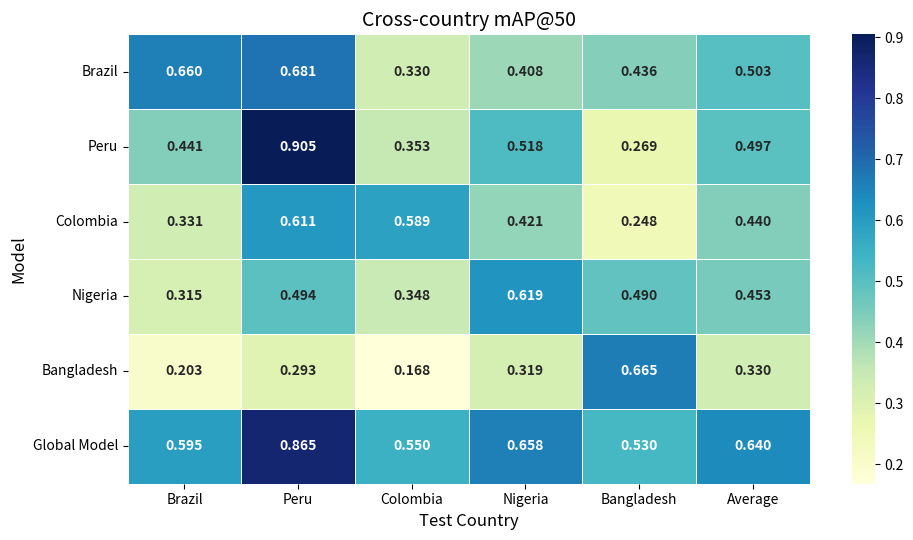
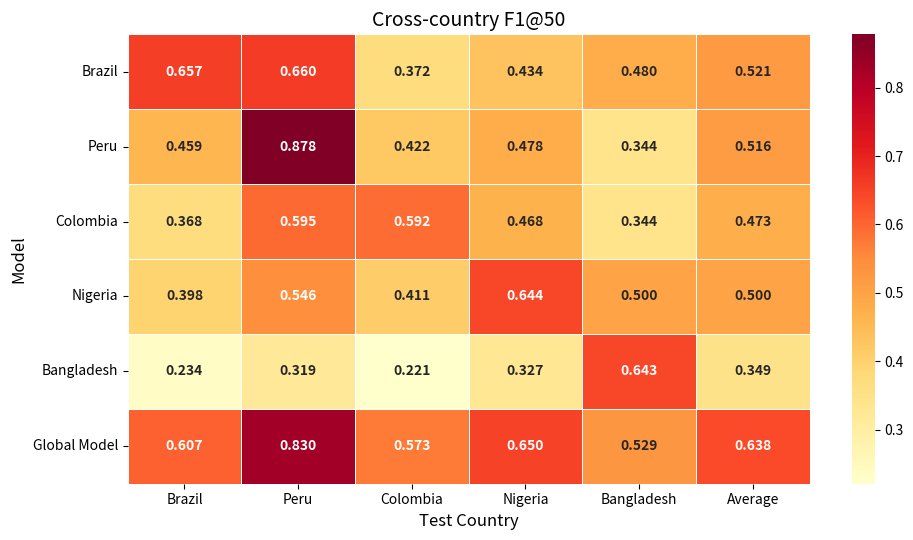

Write the Python code that produced these figures, in order.
import pandas as pd
import seaborn as sns
import matplotlib.pyplot as plt
import os

# === Create output folder ===
os.makedirs("matrices_across_countries", exist_ok=True)

# === mAP@50 data ===
df_map = pd.DataFrame({
    "Model": [
        "Brazil", "Peru", "Colombia", "Nigeria", "Bangladesh",
        "Global Model"
    ],
    "Brazil":     [0.660, 0.441, 0.331, 0.315, 0.203, 0.595],
    "Peru":       [0.681, 0.905, 0.611, 0.494, 0.293, 0.865],
    "Colombia":   [0.330, 0.353, 0.589, 0.348, 0.168, 0.550],
    "Nigeria":    [0.408, 0.518, 0.421, 0.619, 0.319, 0.658],
    "Bangladesh": [0.436, 0.269, 0.248, 0.490, 0.665, 0.530],
})

# === F1@50 data ===
df_f1 = pd.DataFrame({
    "Model": [
        "Brazil", "Peru", "Colombia", "Nigeria", "Bangladesh",
        "Global Model"
    ],
    "Brazil":     [0.657, 0.459, 0.368, 0.398, 0.234, 0.607],
    "Peru":       [0.660, 0.878, 0.595, 0.546, 0.319, 0.830],
    "Colombia":   [0.372, 0.422, 0.592, 0.411, 0.221, 0.573],
    "Nigeria":    [0.434, 0.478, 0.468, 0.644, 0.327, 0.650],
    "Bangladesh": [0.480, 0.344, 0.344, 0.500, 0.643, 0.529],
})

# === Columns to compute average
test_cols = ["Brazil", "Peru", "Colombia", "Nigeria", "Bangladesh"]

# === Add average column
df_map["Average"] = df_map[test_cols].mean(axis=1)
df_f1["Average"] = df_f1[test_cols].mean(axis=1)

# === Set model as index
df_map.set_index("Model", inplace=True)
df_f1.set_index("Model", inplace=True)

# === Function to plot and save heatmap ===
def plot_heatmap(data, title, filename, cmap):
    plt.figure(figsize=(10, 5.5))
    sns.heatmap(
        data,
        annot=True,
        fmt=".3f",
        cmap=cmap,
        linewidths=0.5,
        annot_kws={"weight": "bold", "fontsize": 10},
        cbar=True
    )
    plt.title(title, fontsize=14)
    plt.xlabel("Test Country", fontsize=12)
    plt.ylabel("Model", fontsize=12)
    plt.xticks(rotation=0, fontsize=10)
    plt.yticks(rotation=0, fontsize=10)
    plt.tight_layout()
    plt.savefig(f"matrices_across_countries/{filename}")
    plt.close()

# === Plot and save both heatmaps
plot_heatmap(df_map, "Cross-country mAP@50", "cross_country_map50_with_avg.png", "YlGnBu")
plot_heatmap(df_f1, "Cross-country F1@50", "cross_country_f1_with_avg.png", "YlOrRd")
